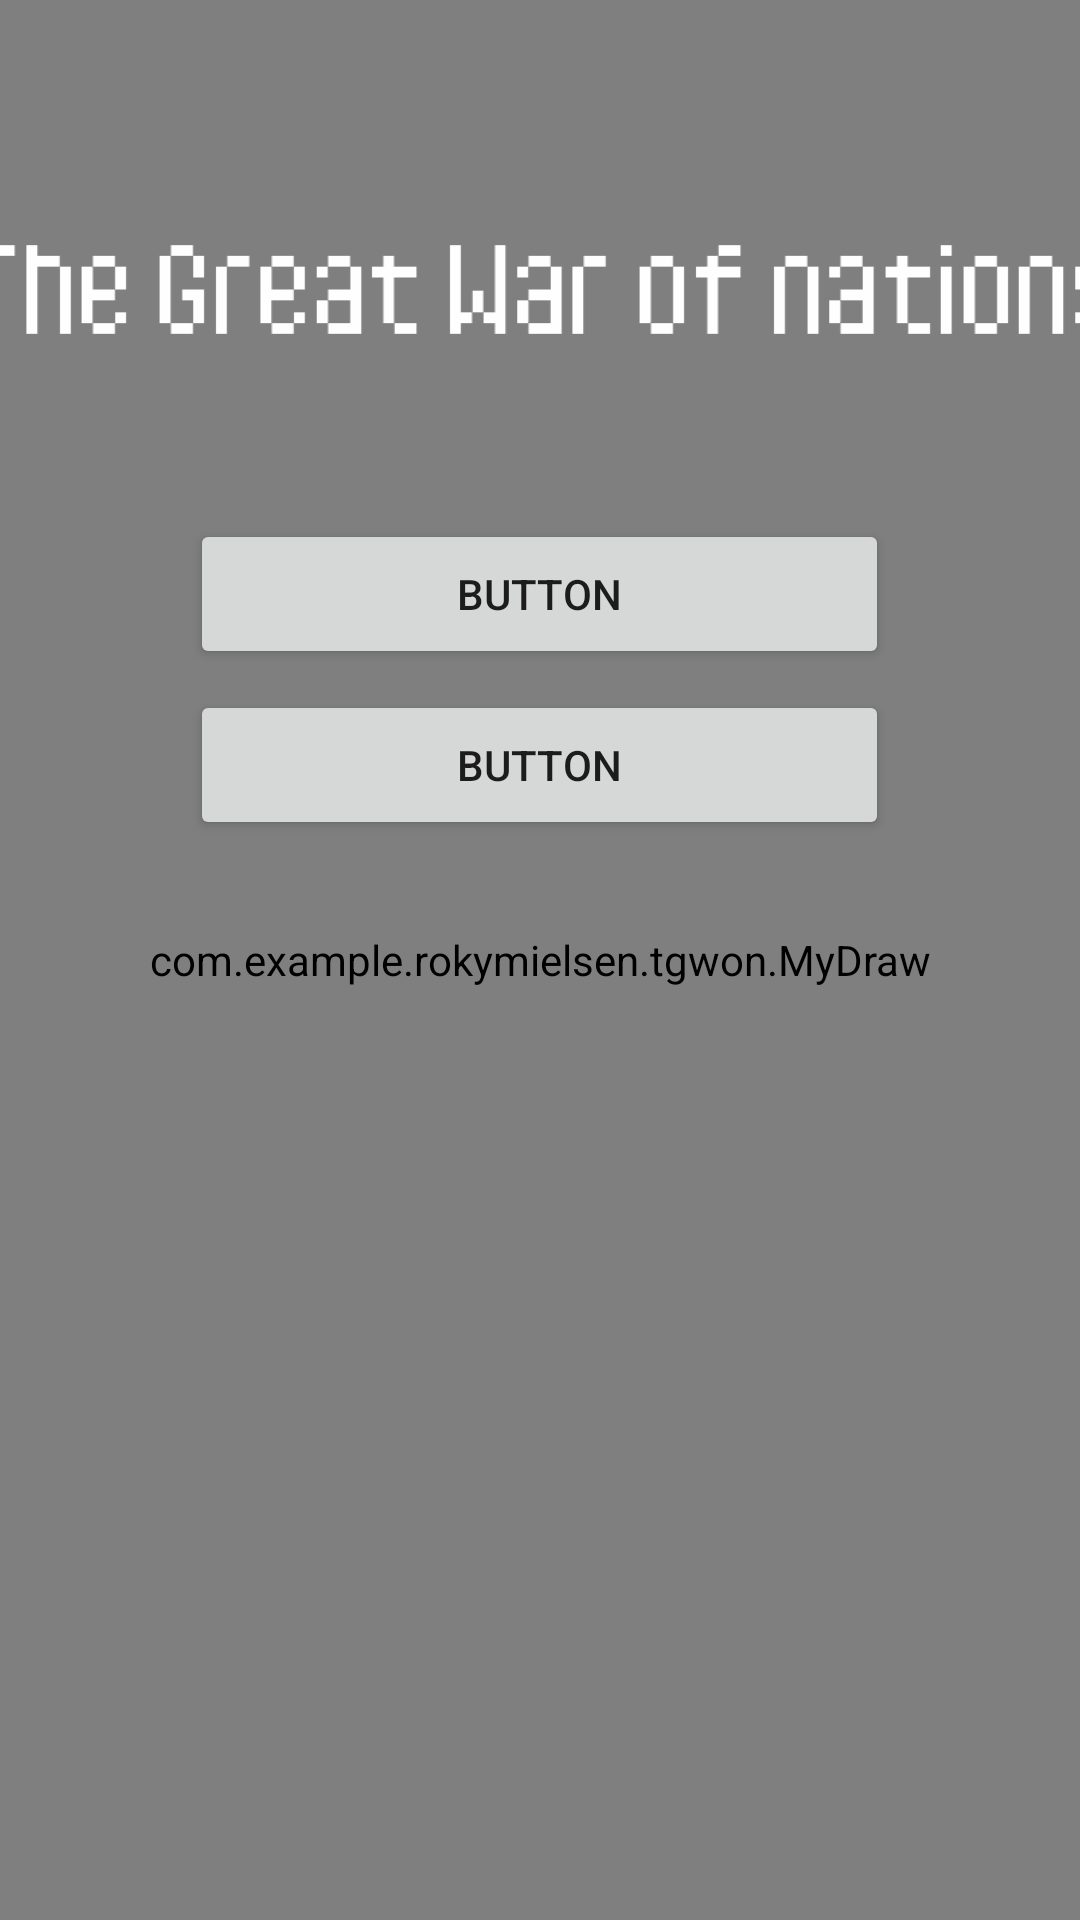

Write the Android layout XML for this screen, with the resource values it uses.
<!-- AndroidManifest.xml: application theme AppTheme -->
<!-- res/layout/activity_main.xml -->
<?xml version="1.0" encoding="utf-8"?>
<FrameLayout xmlns:android="http://schemas.android.com/apk/res/android"
    xmlns:app="http://schemas.android.com/apk/res-auto"
    xmlns:tools="http://schemas.android.com/tools"

    android:layout_width="match_parent"
    android:layout_height="match_parent"




    tools:context="com.example.rokymielsen.tgwon.MainActivity"
    android:weightSum="1">

    <com.example.rokymielsen.tgwon.MyDraw
        android:id="@+id/myDraw1"
        android:layout_width="match_parent"
        android:layout_height="match_parent" />

    <LinearLayout

        android:id="@+id/layoutDaw"
        android:layout_width="match_parent"
        android:layout_height="match_parent"
        android:layout_gravity="center"
        android:orientation="vertical">
        <ImageView
            android:id="@+id/imageView"
            android:layout_width="408dp"
            android:layout_height="113dp"
            android:layout_marginTop="40dp"
            android:layout_gravity="center"
            app:srcCompat="@drawable/tgwontitle" />

        <Button
            android:id="@+id/button"
            android:layout_width="233dp"
            android:layout_height="50dp"
            android:layout_gravity="center"
            android:layout_marginTop="20dp"
            android:text="Button" />

        <Button
            android:id="@+id/button2"
            android:layout_width="233dp"
            android:layout_height="50dp"
            android:layout_gravity="center"
            android:layout_marginTop="7dp"
            android:text="Button" />


    </LinearLayout>

</FrameLayout>
<!-- resources referenced by this layout -->
<resources>
  <!-- drawable tgwontitle: png bitmap (drawable, 20984 bytes) -->
  <style name="AppTheme" parent="Theme.AppCompat.DayNight.NoActionBar">
          
          <item name="colorPrimary">@color/colorPrimary</item>
          <item name="android:windowNoTitle">true</item>
          <item name="colorPrimaryDark">@color/colorPrimaryDark</item>
          <item name="colorAccent">@color/colorAccent</item>
      </style>
  <color name="colorPrimary">#3F51B5</color>
  <color name="colorPrimaryDark">#303F9F</color>
  <color name="colorAccent">#FF4081</color>
</resources>
